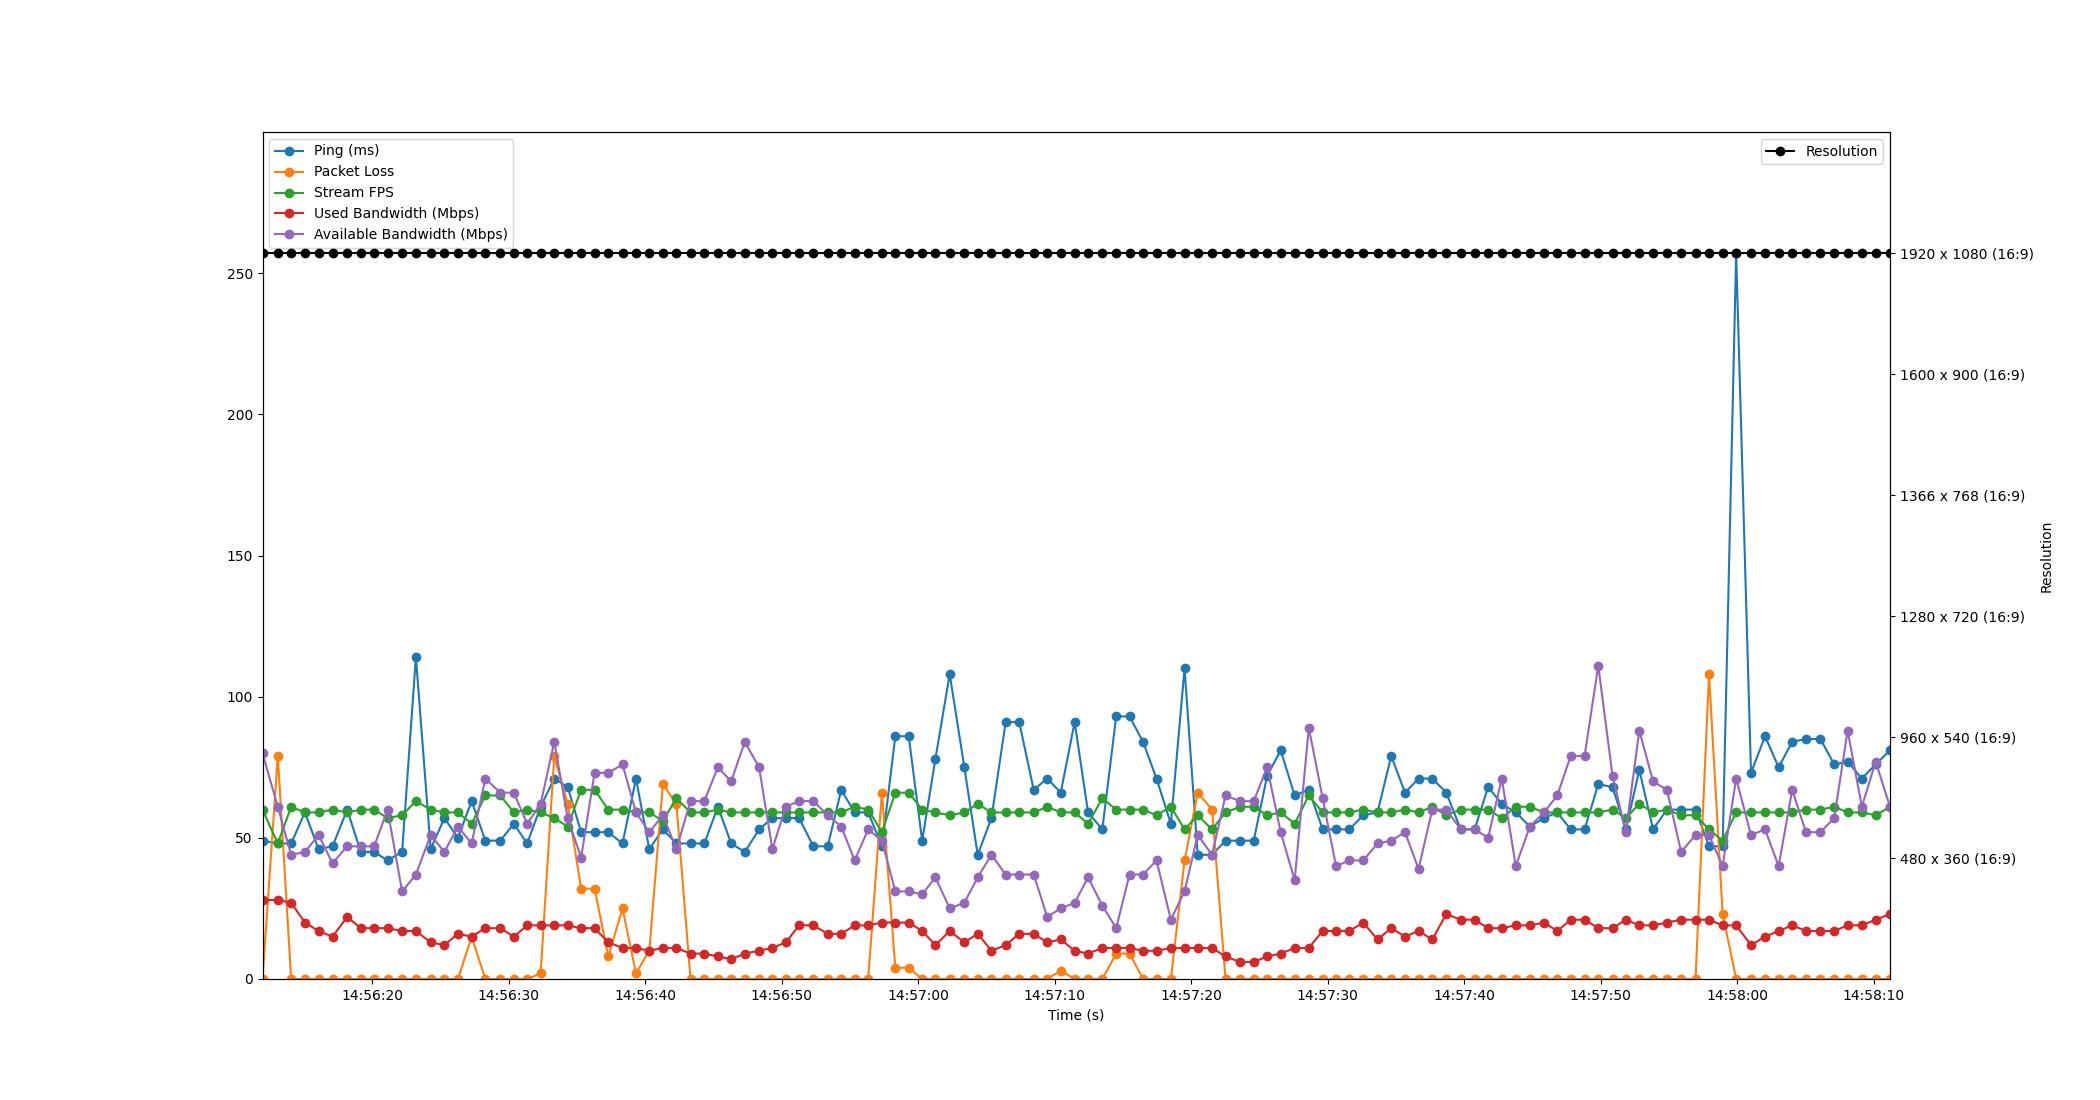

Data behind this chart, as committed beside it:
Time, Timestamp, Ping, Packet Loss, Stream FPS, Used Bandwidth, Resolution, Available Bandwidth
2.1457672119140625e-06, 2023-07-12 14:56:11.964435, 49, 0, 60, 28, 1920 x 1080 (16:9), 80
1.119, 2023-07-12 14:56:13.083677, 48, 79, 48, 28, 1920 x 1080 (16:9), 61
2.097, 2023-07-12 14:56:14.061898, 48, 0, 61, 27, 1920 x 1080 (16:9), 44
3.106, 2023-07-12 14:56:15.070486, 59, 0, 59, 20, 1920 x 1080 (16:9), 45
4.108, 2023-07-12 14:56:16.072632, 46, 0, 59, 17, 1920 x 1080 (16:9), 51
5.13, 2023-07-12 14:56:17.094521, 47, 0, 60, 15, 1920 x 1080 (16:9), 41
6.203, 2023-07-12 14:56:18.167766, 60, 0, 59, 22, 1920 x 1080 (16:9), 47
7.199, 2023-07-12 14:56:19.163730, 45, 0, 60, 18, 1920 x 1080 (16:9), 47
8.181, 2023-07-12 14:56:20.145082, 45, 0, 60, 18, 1920 x 1080 (16:9), 47
9.161, 2023-07-12 14:56:21.125395, 42, 0, 57, 18, 1920 x 1080 (16:9), 60
10.23, 2023-07-12 14:56:22.190301, 45, 0, 58, 17, 1920 x 1080 (16:9), 31
11.24, 2023-07-12 14:56:23.201254, 114, 0, 63, 17, 1920 x 1080 (16:9), 37
12.32, 2023-07-12 14:56:24.284592, 46, 0, 60, 13, 1920 x 1080 (16:9), 51
13.32, 2023-07-12 14:56:25.288265, 57, 0, 59, 12, 1920 x 1080 (16:9), 45
14.31, 2023-07-12 14:56:26.277566, 50, 0, 59, 16, 1920 x 1080 (16:9), 54
15.32, 2023-07-12 14:56:27.284232, 63, 15, 55, 15, 1920 x 1080 (16:9), 48
16.32, 2023-07-12 14:56:28.284760, 49, 0, 65, 18, 1920 x 1080 (16:9), 71
17.42, 2023-07-12 14:56:29.387919, 49, 0, 65, 18, 1920 x 1080 (16:9), 66
18.41, 2023-07-12 14:56:30.374569, 55, 0, 59, 15, 1920 x 1080 (16:9), 66
19.39, 2023-07-12 14:56:31.349497, 48, 0, 60, 19, 1920 x 1080 (16:9), 55
20.37, 2023-07-12 14:56:32.337985, 61, 2, 59, 19, 1920 x 1080 (16:9), 62
21.37, 2023-07-12 14:56:33.336281, 71, 79, 57, 19, 1920 x 1080 (16:9), 84
22.36, 2023-07-12 14:56:34.320373, 68, 62, 54, 19, 1920 x 1080 (16:9), 57
23.34, 2023-07-12 14:56:35.302510, 52, 32, 67, 18, 1920 x 1080 (16:9), 43
24.33, 2023-07-12 14:56:36.290340, 52, 32, 67, 18, 1920 x 1080 (16:9), 73
25.32, 2023-07-12 14:56:37.289294, 52, 8, 60, 13, 1920 x 1080 (16:9), 73
26.37, 2023-07-12 14:56:38.338185, 48, 25, 60, 11, 1920 x 1080 (16:9), 76
27.36, 2023-07-12 14:56:39.322514, 71, 2, 59, 11, 1920 x 1080 (16:9), 59
28.33, 2023-07-12 14:56:40.297019, 46, 10, 59, 10, 1920 x 1080 (16:9), 52
29.33, 2023-07-12 14:56:41.291432, 53, 69, 56, 11, 1920 x 1080 (16:9), 58
30.32, 2023-07-12 14:56:42.282534, 48, 62, 64, 11, 1920 x 1080 (16:9), 46
31.35, 2023-07-12 14:56:43.318040, 48, 0, 59, 9, 1920 x 1080 (16:9), 63
32.36, 2023-07-12 14:56:44.328325, 48, 0, 59, 9, 1920 x 1080 (16:9), 63
33.36, 2023-07-12 14:56:45.322254, 61, 0, 60, 8, 1920 x 1080 (16:9), 75
34.33, 2023-07-12 14:56:46.296095, 48, 0, 59, 7, 1920 x 1080 (16:9), 70
35.33, 2023-07-12 14:56:47.293043, 45, 0, 59, 9, 1920 x 1080 (16:9), 84
36.38, 2023-07-12 14:56:48.340782, 53, 0, 59, 10, 1920 x 1080 (16:9), 75
37.35, 2023-07-12 14:56:49.314301, 57, 0, 59, 11, 1920 x 1080 (16:9), 46
38.33, 2023-07-12 14:56:50.292762, 57, 0, 59, 13, 1920 x 1080 (16:9), 61
39.31, 2023-07-12 14:56:51.276796, 57, 0, 59, 19, 1920 x 1080 (16:9), 63
40.35, 2023-07-12 14:56:52.311354, 47, 0, 59, 19, 1920 x 1080 (16:9), 63
41.4, 2023-07-12 14:56:53.365249, 47, 0, 59, 16, 1920 x 1080 (16:9), 58
42.4, 2023-07-12 14:56:54.359445, 67, 0, 59, 16, 1920 x 1080 (16:9), 54
43.38, 2023-07-12 14:56:55.342485, 59, 0, 61, 19, 1920 x 1080 (16:9), 42
44.37, 2023-07-12 14:56:56.330522, 59, 0, 60, 19, 1920 x 1080 (16:9), 53
45.37, 2023-07-12 14:56:57.338938, 47, 66, 52, 20, 1920 x 1080 (16:9), 49
46.36, 2023-07-12 14:56:58.321113, 86, 4, 66, 20, 1920 x 1080 (16:9), 31
47.34, 2023-07-12 14:56:59.299544, 86, 4, 66, 20, 1920 x 1080 (16:9), 31
48.32, 2023-07-12 14:57:00.285723, 49, 0, 60, 17, 1920 x 1080 (16:9), 30
49.3, 2023-07-12 14:57:01.259756, 78, 0, 59, 12, 1920 x 1080 (16:9), 36
50.34, 2023-07-12 14:57:02.302490, 108, 0, 58, 17, 1920 x 1080 (16:9), 25
51.41, 2023-07-12 14:57:03.376021, 75, 0, 59, 13, 1920 x 1080 (16:9), 27
52.39, 2023-07-12 14:57:04.354538, 44, 0, 62, 16, 1920 x 1080 (16:9), 36
53.4, 2023-07-12 14:57:05.360712, 57, 0, 59, 10, 1920 x 1080 (16:9), 44
54.44, 2023-07-12 14:57:06.402484, 91, 0, 59, 12, 1920 x 1080 (16:9), 37
55.43, 2023-07-12 14:57:07.394508, 91, 0, 59, 16, 1920 x 1080 (16:9), 37
56.49, 2023-07-12 14:57:08.458542, 67, 0, 59, 16, 1920 x 1080 (16:9), 37
57.48, 2023-07-12 14:57:09.446362, 71, 0, 61, 13, 1920 x 1080 (16:9), 22
58.47, 2023-07-12 14:57:10.438119, 66, 3, 59, 14, 1920 x 1080 (16:9), 25
59.49, 2023-07-12 14:57:11.455626, 91, 0, 59, 10, 1920 x 1080 (16:9), 27
... 59 more rows
